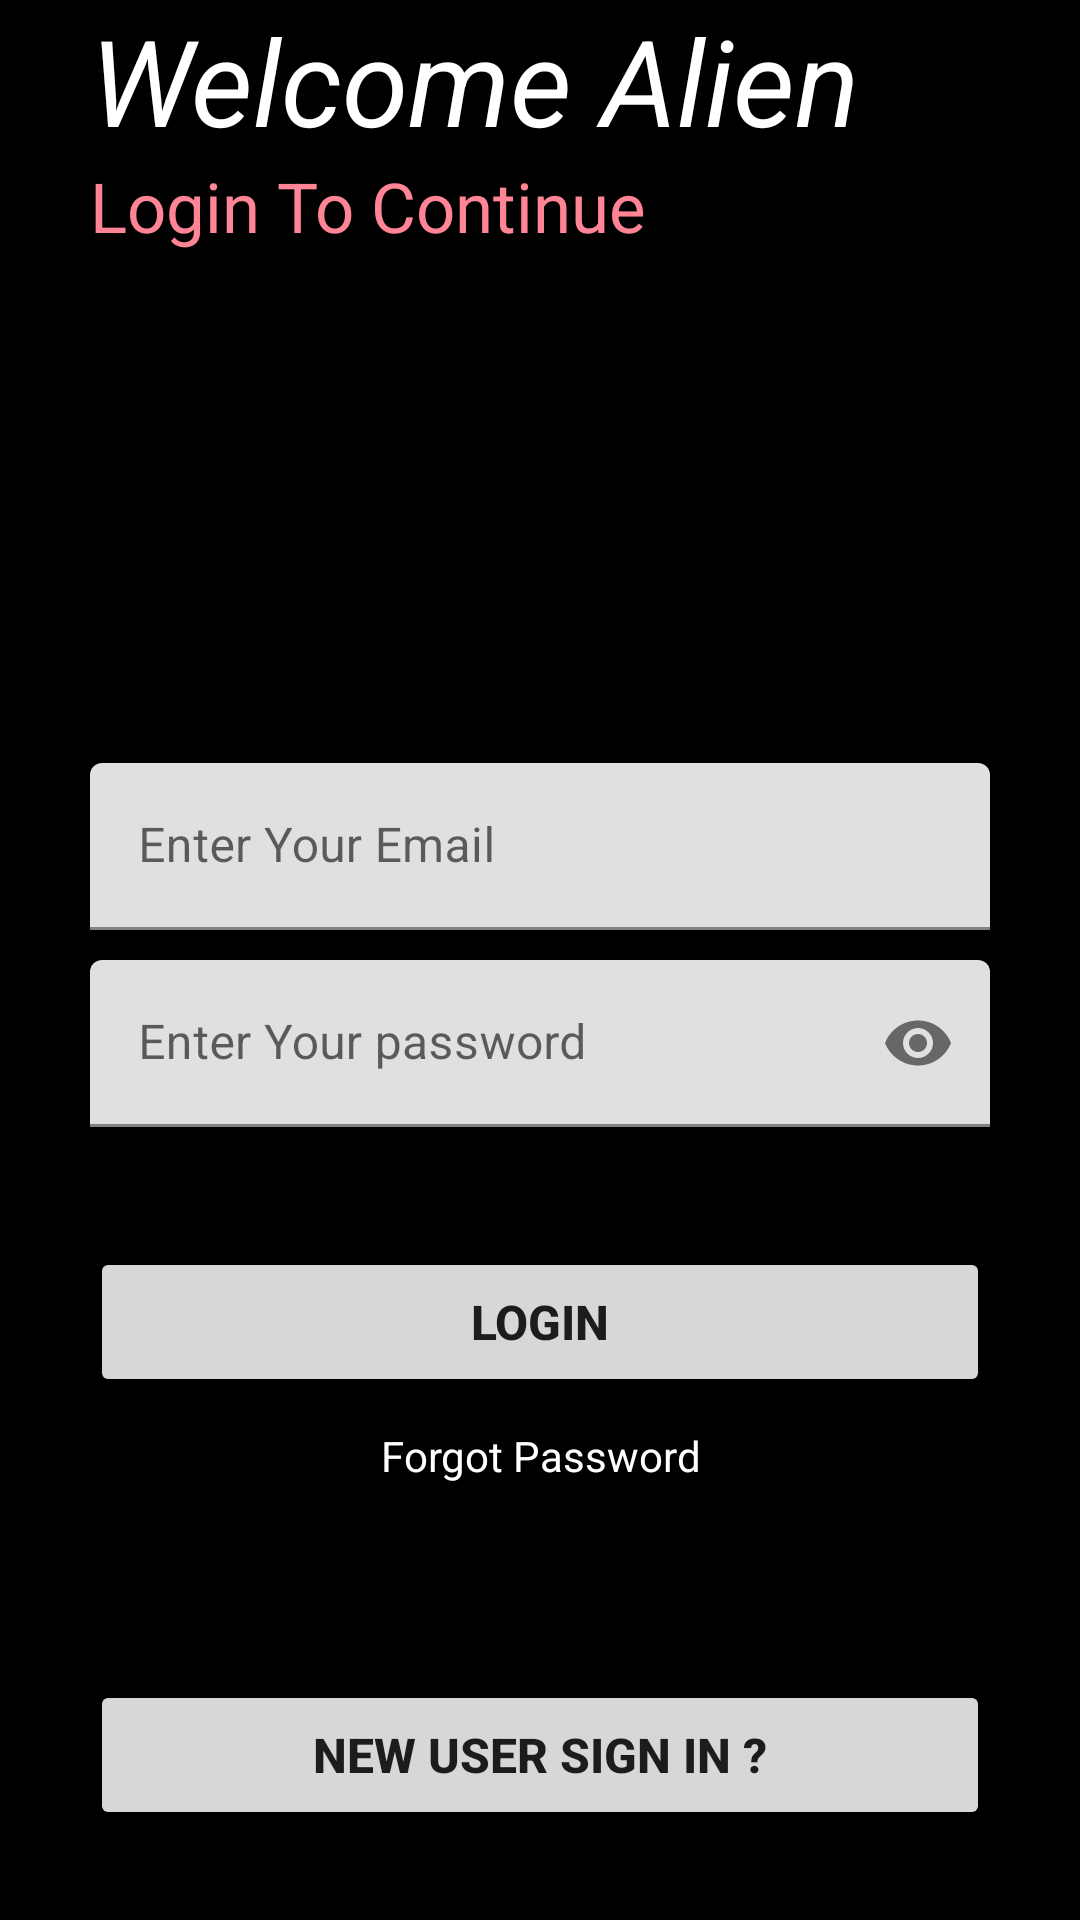

Write the Android layout XML for this screen, with the resource values it uses.
<!-- AndroidManifest.xml: application theme Theme.NoteAppByFireBase -->
<!-- res/layout/activity_main.xml -->
<?xml version="1.0" encoding="utf-8"?>
<RelativeLayout xmlns:android="http://schemas.android.com/apk/res/android"
    xmlns:app="http://schemas.android.com/apk/res-auto"
    xmlns:tools="http://schemas.android.com/tools"
    android:layout_width="match_parent"
    android:layout_height="match_parent"
    android:background="@color/black"
    tools:context=".MainActivity">

    <RelativeLayout
        android:id="@+id/Centerline"
        android:layout_width="match_parent"
        android:layout_height="wrap_content"
        android:layout_centerInParent="true"></RelativeLayout>


    <LinearLayout
        android:layout_width="wrap_content"
        android:layout_height="match_parent"
        android:layout_above="@+id/Centerline"
        android:layout_marginLeft="30dp"
        android:layout_marginRight="30dp"
        android:layout_marginBottom="150dp"
        android:orientation="vertical">

        <TextView
            android:layout_width="match_parent"
            android:layout_height="wrap_content"
            android:text="Welcome Alien"
            android:textColor="@color/white"
            android:textSize="40sp"
            android:textStyle="italic">

        </TextView>

        <TextView
            android:layout_width="match_parent"
            android:layout_height="wrap_content"
            android:text="Login To Continue"
            android:textColor="@color/Ram"
            android:textSize="23sp">

        </TextView>


    </LinearLayout>

    <com.google.android.material.textfield.TextInputLayout
        android:id="@+id/email"
        android:layout_width="match_parent"
        android:layout_height="wrap_content"
        android:layout_above="@+id/Centerline"
        android:layout_marginLeft="30dp"
        android:layout_marginRight="30dp"
        android:layout_marginBottom="10dp">

        <EditText
            android:id="@+id/loginemail"
            android:layout_width="match_parent"
            android:layout_height="match_parent"
            android:hint="Enter Your Email "
            android:inputType="textEmailAddress">

        </EditText>
    </com.google.android.material.textfield.TextInputLayout>

    <com.google.android.material.textfield.TextInputLayout
        android:id="@+id/password"
        android:layout_width="match_parent"
        android:layout_height="wrap_content"
        android:layout_below="@+id/Centerline"
        android:layout_marginLeft="30dp"
        android:layout_marginRight="30dp"
        android:layout_marginBottom="10dp"
        app:passwordToggleEnabled="true">

        <EditText
            android:id="@+id/loginpassword"
            android:layout_width="match_parent"
            android:layout_height="match_parent"
            android:hint="Enter Your password "
            android:inputType="textPassword">

        </EditText>
    </com.google.android.material.textfield.TextInputLayout>

    <Button
        android:id="@+id/login"
        android:layout_width="match_parent"
        android:layout_height="50dp"
        android:layout_below="@+id/password"
        android:layout_centerInParent="true"
        android:layout_marginLeft="30dp"
        android:layout_marginTop="30dp"
        android:layout_marginRight="30dp"
        android:text="Login"
        android:textSize="16sp"
        android:textStyle="bold">

    </Button>

    <TextView
        android:id="@+id/gotoforgotpassword"
        android:layout_width="match_parent"
        android:layout_height="50dp"
        android:layout_below="@+id/login"
        android:layout_marginLeft="20dp"
        android:layout_marginTop="10dp"
        android:layout_marginRight="20dp"
        android:gravity="center_horizontal"
        android:text="Forgot Password"
        android:textAlignment="center"
        android:textColor="@color/white">


    </TextView>

    <Button
        android:id="@+id/GoToSignUp"
        android:layout_width="match_parent"
        android:layout_height="50dp"
        android:layout_alignParentBottom="true"
        android:layout_centerInParent="true"
        android:layout_marginLeft="30dp"
        android:layout_marginRight="30dp"
        android:layout_marginBottom="30dp"
        android:text="New User Sign In ?"
        android:textSize="16sp"
        android:textStyle="bold">

    </Button>

</RelativeLayout>
<!-- resources referenced by this layout -->
<resources>
  <color name="Ram">#FF8596</color>
  <color name="black">#FF000000</color>
  <color name="white">#FFFFFFFF</color>
  <style name="Theme.NoteAppByFireBase" parent="Theme.MaterialComponents.DayNight.DarkActionBar">
          
          <item name="colorPrimary">@color/purple_500</item>
          <item name="colorPrimaryVariant">@color/purple_700</item>
          <item name="colorOnPrimary">@color/white</item>
          
          <item name="colorSecondary">@color/teal_200</item>
          <item name="colorSecondaryVariant">@color/teal_700</item>
          <item name="colorOnSecondary">@color/black</item>
          
          <item name="android:statusBarColor" tools:targetApi="l">?attr/colorPrimaryVariant</item>
          
      </style>
  <color name="purple_500">#FF6200EE</color>
  <color name="purple_700">#FF3700B3</color>
  <color name="teal_200">#FF03DAC5</color>
  <color name="teal_700">#FF018786</color>
</resources>
